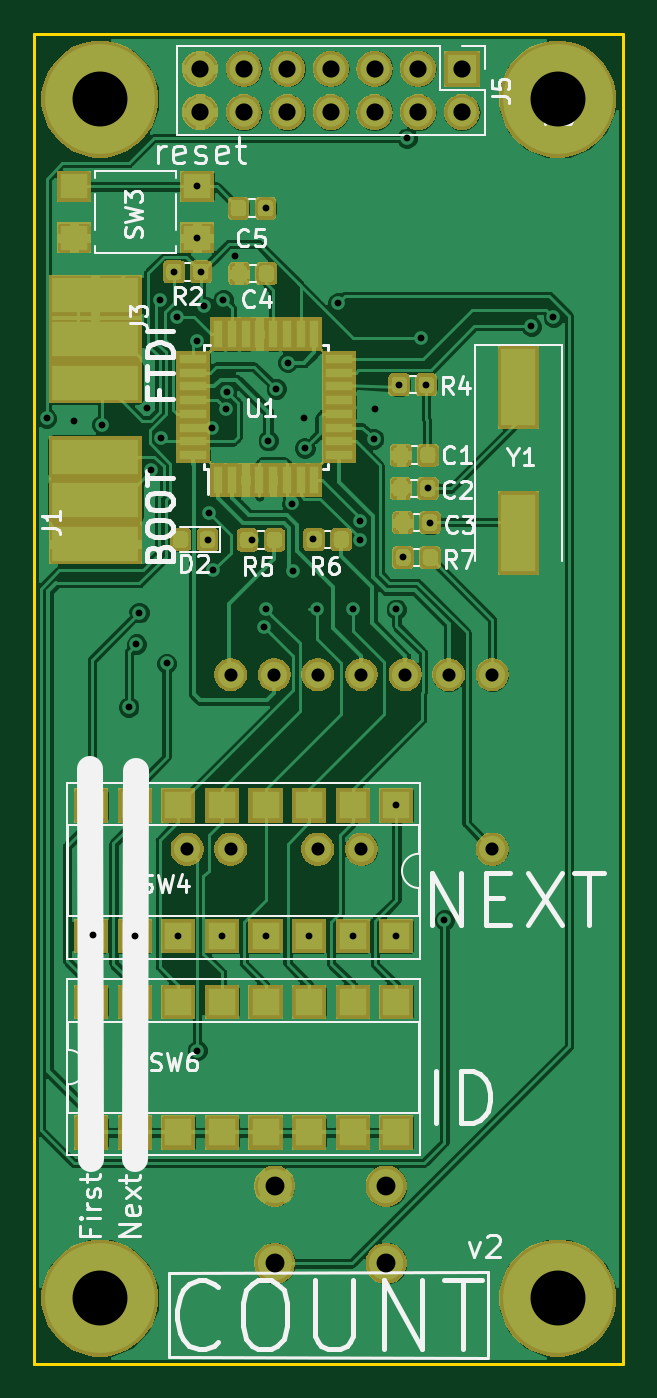
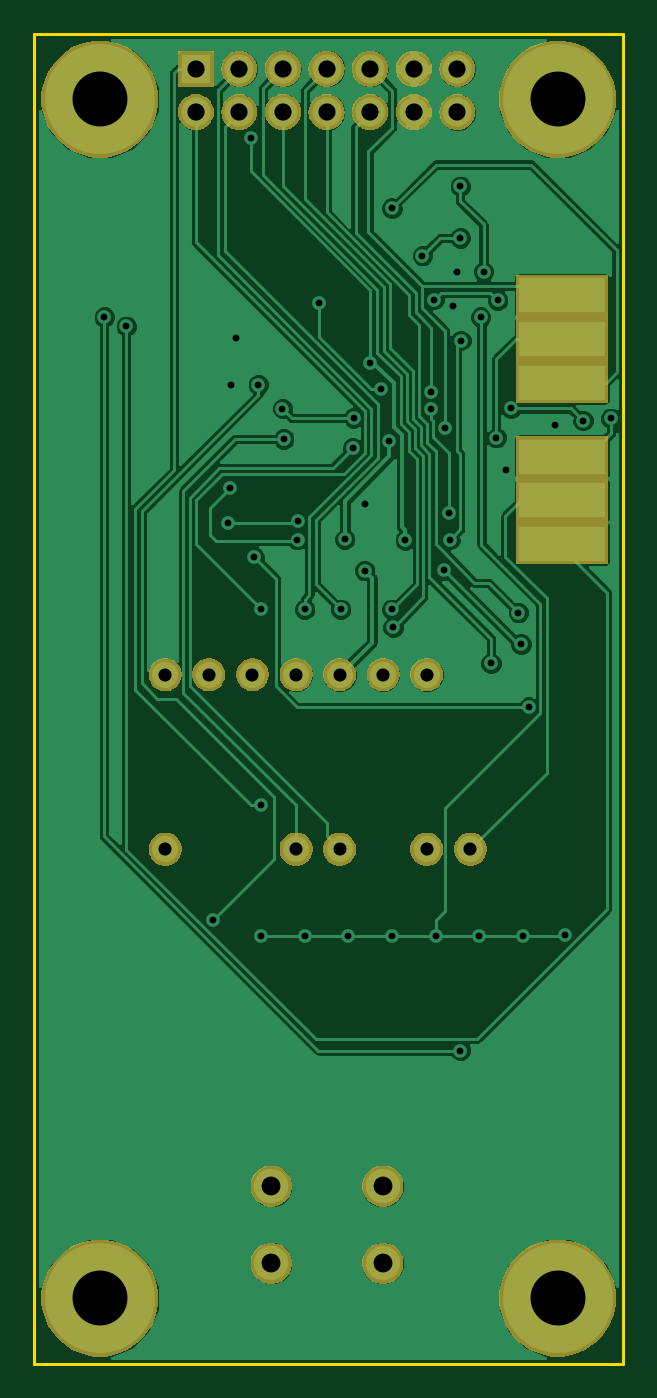
Circuit board: 11 layer files. Board 34.3 x 77.5 mm.
- bottom_copper: count-B.Cu.gbl (85538 bytes)
- bottom_mask: count-B.Mask.gbs (40229 bytes)
- paste: count-B.Paste.gbp (542 bytes)
- bottom_silk: count-B.SilkS.gbo (536 bytes)
- outline: count-Edge.Cuts.gm1 (737 bytes)
- top_copper: count-F.Cu.gtl (213172 bytes)
- top_mask: count-F.Mask.gts (70713 bytes)
- paste: count-F.Paste.gtp (44497 bytes)
- top_silk: count-F.SilkS.gto (27344 bytes)
- drill: count-NPTH.drl (169 bytes)
- drill: count-PTH.drl (1628 bytes)

=== bottom_copper: count-B.Cu.gbl (85538 bytes, source omitted) ===
=== bottom_mask: count-B.Mask.gbs (40229 bytes, source omitted) ===
=== paste: count-B.Paste.gbp ===
G04 #@! TF.GenerationSoftware,KiCad,Pcbnew,5.0.1-33cea8e~68~ubuntu14.04.1*
G04 #@! TF.CreationDate,2018-11-20T22:43:19-08:00*
G04 #@! TF.ProjectId,count,636F756E742E6B696361645F70636200,rev?*
G04 #@! TF.SameCoordinates,Original*
G04 #@! TF.FileFunction,Paste,Bot*
G04 #@! TF.FilePolarity,Positive*
%FSLAX46Y46*%
G04 Gerber Fmt 4.6, Leading zero omitted, Abs format (unit mm)*
G04 Created by KiCad (PCBNEW 5.0.1-33cea8e~68~ubuntu14.04.1) date Tue 20 Nov 2018 10:43:19 PM PST*
%MOMM*%
%LPD*%
G01*
G04 APERTURE LIST*
G04 APERTURE END LIST*
M02*

=== bottom_silk: count-B.SilkS.gbo ===
G04 #@! TF.GenerationSoftware,KiCad,Pcbnew,5.0.0-fee4fd1~66~ubuntu14.04.1*
G04 #@! TF.CreationDate,2018-10-15T15:43:49-07:00*
G04 #@! TF.ProjectId,count,636F756E742E6B696361645F70636200,rev?*
G04 #@! TF.SameCoordinates,Original*
G04 #@! TF.FileFunction,Legend,Bot*
G04 #@! TF.FilePolarity,Positive*
%FSLAX46Y46*%
G04 Gerber Fmt 4.6, Leading zero omitted, Abs format (unit mm)*
G04 Created by KiCad (PCBNEW 5.0.0-fee4fd1~66~ubuntu14.04.1) date Mon Oct 15 15:43:49 2018*
%MOMM*%
%LPD*%
G01*
G04 APERTURE LIST*
G04 APERTURE END LIST*
M02*

=== outline: count-Edge.Cuts.gm1 ===
G04 #@! TF.GenerationSoftware,KiCad,Pcbnew,5.0.1-33cea8e~68~ubuntu14.04.1*
G04 #@! TF.CreationDate,2018-11-20T22:43:19-08:00*
G04 #@! TF.ProjectId,count,636F756E742E6B696361645F70636200,rev?*
G04 #@! TF.SameCoordinates,Original*
G04 #@! TF.FileFunction,Profile,NP*
%FSLAX46Y46*%
G04 Gerber Fmt 4.6, Leading zero omitted, Abs format (unit mm)*
G04 Created by KiCad (PCBNEW 5.0.1-33cea8e~68~ubuntu14.04.1) date Tue 20 Nov 2018 10:43:19 PM PST*
%MOMM*%
%LPD*%
G01*
G04 APERTURE LIST*
%ADD10C,0.200000*%
G04 APERTURE END LIST*
D10*
X158496000Y-92964000D02*
X124206000Y-92964000D01*
X158496000Y-170434000D02*
X158496000Y-92964000D01*
X124206000Y-170434000D02*
X158496000Y-170434000D01*
X124206000Y-92964000D02*
X124206000Y-170434000D01*
M02*

=== top_copper: count-F.Cu.gtl (213172 bytes, source omitted) ===
=== top_mask: count-F.Mask.gts (70713 bytes, source omitted) ===
=== paste: count-F.Paste.gtp (44497 bytes, source omitted) ===
=== top_silk: count-F.SilkS.gto (27344 bytes, source omitted) ===
=== drill: count-NPTH.drl ===
M48
;DRILL file {KiCad 5.0.1-33cea8e~68~ubuntu14.04.1} date Tue 20 Nov 2018 10:43:21 PM PST
;FORMAT={-:-/ absolute / inch / decimal}
FMAT,2
INCH,TZ
%
G90
G05
M72
T0
M30

=== drill: count-PTH.drl ===
M48
;DRILL file {KiCad 5.0.1-33cea8e~68~ubuntu14.04.1} date Tue 20 Nov 2018 10:43:21 PM PST
;FORMAT={-:-/ absolute / inch / decimal}
FMAT,2
INCH,TZ
T1C0.0157
T2C0.0300
T3C0.0394
T4C0.0433
T5C0.1260
%
G90
G05
M72
T1
X4.9177Y-4.5419
X4.9817Y-4.5472
X5.024Y-5.726
X5.0453Y-4.5563
X5.1065Y-5.2043
X5.12Y-5.73
X5.124Y-5.06
X5.13Y-4.9879
X5.1471Y-4.5192
X5.1584Y-4.6614
X5.1776Y-4.2717
X5.1811Y-4.5866
X5.1929Y-5.1043
X5.2099Y-4.2058
X5.2168Y-4.31
X5.22Y-5.73
X5.2621Y-4.3637
X5.2633Y-5.9921
X5.2635Y-4.01
X5.2635Y-4.1281
X5.2719Y-4.2059
X5.28Y-4.2846
X5.287Y-4.82
X5.29Y-4.76
X5.2982Y-4.5639
X5.3Y-4.89
X5.32Y-5.73
X5.3232Y-4.2696
X5.33Y-4.521
X5.3311Y-4.4816
X5.35Y-4.1691
X5.3893Y-4.8209
X5.4173Y-5.0217
X5.42Y-4.06
X5.42Y-4.98
X5.42Y-5.73
X5.4262Y-4.5932
X5.4449Y-4.4744
X5.4713Y-4.4141
X5.4807Y-4.7374
X5.4823Y-4.8917
X5.508Y-4.5413
X5.5103Y-4.6103
X5.52Y-5.73
X5.5286Y-4.8192
X5.5378Y-4.98
X5.5866Y-4.2776
X5.62Y-4.98
X5.62Y-5.73
X5.6364Y-4.7786
X5.6367Y-4.8206
X5.6681Y-4.5893
X5.6713Y-4.5197
X5.72Y-4.98
X5.72Y-5.73
X5.72Y-5.43
X5.7266Y-4.4649
X5.7354Y-4.8609
X5.7441Y-3.8996
X5.7776Y-4.3583
X5.7886Y-4.4649
X5.7919Y-4.7027
X5.7969Y-4.781
X5.8303Y-5.6925
X6.0295Y-4.3307
X6.08Y-4.31
T2
X5.24Y-5.53
X5.34Y-5.13
X5.34Y-5.53
X5.44Y-5.13
X5.54Y-5.13
X5.54Y-5.53
X5.64Y-5.13
X5.64Y-5.53
X5.74Y-5.13
X5.84Y-5.13
X5.94Y-5.13
X5.94Y-5.53
T3
X5.27Y-3.74
X5.27Y-3.84
X5.37Y-3.74
X5.37Y-3.84
X5.47Y-3.74
X5.47Y-3.84
X5.57Y-3.74
X5.57Y-3.84
X5.67Y-3.74
X5.67Y-3.84
X5.77Y-3.74
X5.77Y-3.84
X5.87Y-3.74
X5.87Y-3.84
T4
X5.4409Y-6.3031
X5.4409Y-6.4803
X5.6969Y-6.3031
X5.6969Y-6.4803
T5
X6.09Y-3.81
X5.04Y-3.81
X6.09Y-6.56
X5.04Y-6.56
T0
M30
